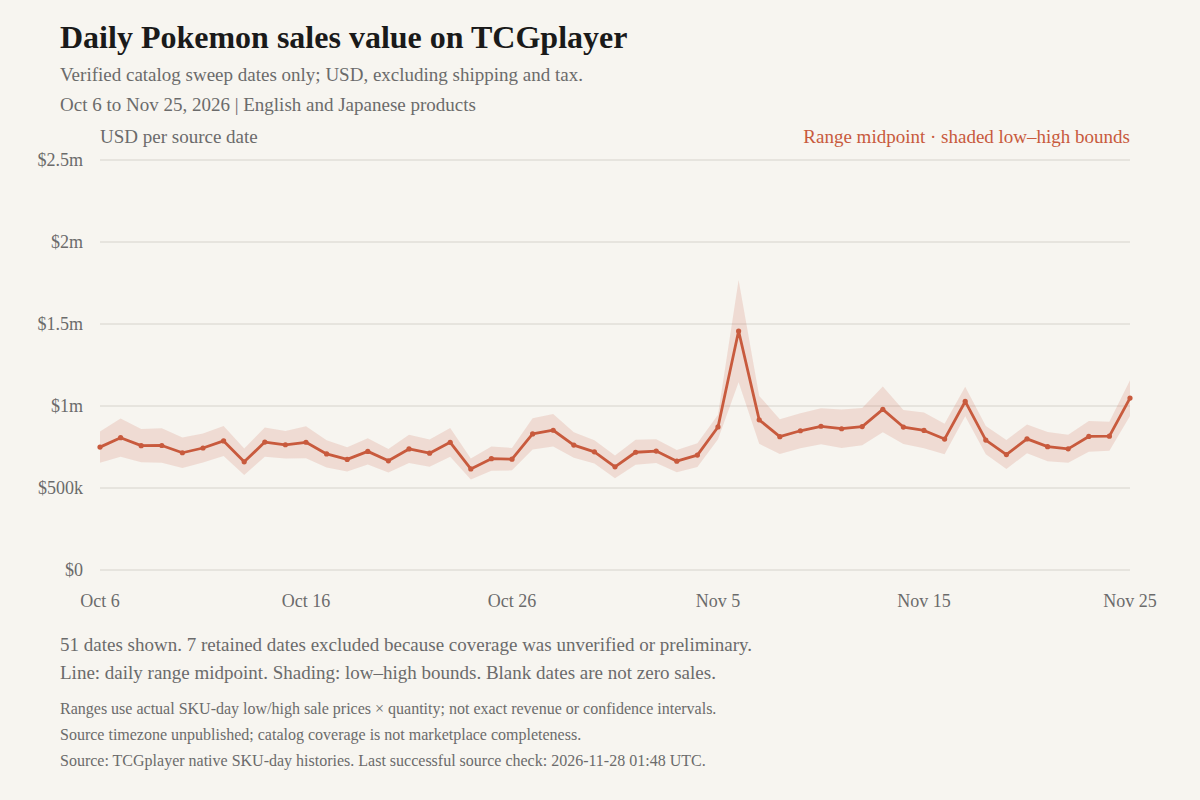

Source data for this figure (header and first rows):
date_source, sale_records, units, sales_usd, products_with_history, sku_buckets, priced_units, unpriced_units, priced_sales_lower_usd, priced_sales_upper_usd, sales_lower_usd, sales_upper_usd, plot_status, plot_lower_usd, plot_upper_usd, plot_midpoint_usd
2026-10-02, 4368, 5312, , 3983, 29357, 0, 5312, 0, 0, , , unverified_sweep, , , 
2026-10-03, 85356, 129083, , 49120, 178545, 6915, 122168, 59680, 65787, , , unverified_sweep, , , 
2026-10-04, 97689, 144794, , 49132, 179124, 21298, 123496, 155353, 167250, , , unverified_sweep, , , 
2026-10-05, 87105, 135976, , 49134, 179523, 19371, 116605, 159841, 173922, , , unverified_sweep, , , 
2026-10-06, 81652, 129018, , 49902, 182577, 129018, 0, 653424, 845152, 653424, 845152, historical, 653424, 845152, 749288
2026-10-07, 76810, 119347, , 50094, 184216, 119347, 0, 690443, 923195, 690443, 923195, historical, 690443, 923195, 806819
2026-10-08, 78762, 117223, , 50279, 185419, 117223, 0, 656555, 859797, 656555, 859797, historical, 656555, 859797, 758176
2026-10-09, 77654, 111918, , 50431, 186607, 111918, 0, 654639, 863739, 654639, 863739, historical, 654639, 863739, 759189
2026-10-10, 78427, 110841, , 50522, 187577, 110841, 0, 621764, 808031, 621764, 808031, historical, 621764, 808031, 714897
2026-10-11, 86140, 138043, , 50711, 188861, 138043, 0, 655205, 832598, 655205, 832598, historical, 655205, 832598, 743902
2026-10-12, 82267, 131007, , 50882, 189937, 131007, 0, 695302, 878726, 695302, 878726, historical, 695302, 878726, 787014
2026-10-13, 73836, 117026, , 51008, 190878, 117026, 0, 578986, 740243, 578986, 740243, historical, 578986, 740243, 659615
2026-10-14, 78324, 136937, , 51107, 191824, 136937, 0, 691303, 868484, 691303, 868484, historical, 691303, 868484, 779894
2026-10-15, 76731, 121125, , 51212, 192680, 121125, 0, 680119, 847131, 680119, 847131, historical, 680119, 847131, 763625
2026-10-16, 78171, 115726, , 51212, 192680, 115726, 0, 681416, 876299, 681416, 876299, historical, 681416, 876299, 778857
2026-10-17, 76209, 113453, , 51488, 194638, 113453, 0, 624545, 790982, 624545, 790982, historical, 624545, 790982, 707763
2026-10-18, 78918, 119380, , 51629, 195551, 119380, 0, 600537, 748459, 600537, 748459, historical, 600537, 748459, 674498
2026-10-19, 76545, 119542, , 51832, 196328, 119542, 0, 643905, 802630, 643905, 802630, historical, 643905, 802630, 723267
2026-10-20, 74462, 118103, , 51939, 196801, 118103, 0, 594365, 737449, 594365, 737449, historical, 594365, 737449, 665907
2026-10-21, 74354, 119121, , 51946, 197218, 119121, 0, 651892, 824142, 651892, 824142, historical, 651892, 824142, 738017
2026-10-22, 74681, 112607, , 52182, 198847, 112607, 0, 630055, 795023, 630055, 795023, historical, 630055, 795023, 712539
2026-10-23, 72073, 115346, , 52250, 199202, 115346, 0, 691014, 865992, 691014, 865992, historical, 691014, 865992, 778503
2026-10-24, 72052, 105349, , 52383, 200232, 105349, 0, 551578, 680536, 551578, 680536, historical, 551578, 680536, 616057
2026-10-25, 74236, 103607, , 52476, 200915, 103607, 0, 604578, 752707, 604578, 752707, historical, 604578, 752707, 678642
2026-10-26, 74458, 115268, , 52583, 201719, 115268, 0, 607686, 744406, 607686, 744406, historical, 607686, 744406, 676046
2026-10-27, 89769, 145271, , 52662, 202440, 145271, 0, 734389, 924962, 734389, 924962, historical, 734389, 924962, 829675
2026-10-28, 74324, 119553, , 52826, 203820, 119553, 0, 753780, 950567, 753780, 950567, historical, 753780, 950567, 852174
2026-10-29, 73637, 119196, , 52834, 204047, 119196, 0, 684009, 839634, 684009, 839634, historical, 684009, 839634, 761821
2026-10-30, 70102, 111290, , 52844, 204216, 111290, 0, 649184, 791540, 649184, 791540, historical, 649184, 791540, 720362
2026-10-31, 66707, 109100, , 52844, 204216, 109100, 0, 560023, 698640, 560023, 698640, historical, 560023, 698640, 629331
2026-11-01, 77734, 113987, , 52843, 204109, 113987, 0, 641900, 794169, 641900, 794169, historical, 641900, 794169, 718035
2026-11-02, 72381, 116596, , 52528, 202011, 116596, 0, 652353, 798001, 652353, 798001, historical, 652353, 798001, 725177
2026-11-03, 70439, 107685, , 52527, 201794, 107685, 0, 595565, 731066, 595565, 731066, historical, 595565, 731066, 663316
2026-11-04, 67621, 111795, , 52527, 201794, 111795, 0, 627732, 773199, 627732, 773199, historical, 627732, 773199, 700466
2026-11-05, 65776, 104488, , 52419, 200581, 104488, 0, 798009, 946453, 798009, 946453, historical, 798009, 946453, 872231
2026-11-06, 83937, 125463, , 52316, 199706, 125463, 0, 1145339, 1769049, 1145339, 1769049, historical, 1145339, 1769049, 1457194
2026-11-07, 85752, 128299, , 52230, 198849, 128299, 0, 769350, 1061669, 769350, 1061669, historical, 769350, 1061669, 915509
2026-11-08, 90439, 128740, , 52079, 197884, 128740, 0, 707758, 918528, 707758, 918528, historical, 707758, 918528, 813143
2026-11-09, 82923, 136931, , 51996, 197213, 136931, 0, 742099, 955963, 742099, 955963, historical, 742099, 955963, 849031
2026-11-10, 85407, 131053, , 51908, 196320, 131053, 0, 767012, 985830, 767012, 985830, historical, 767012, 985830, 876421
2026-11-11, 85920, 137594, , 51781, 195464, 137594, 0, 744055, 978738, 744055, 978738, historical, 744055, 978738, 861396
2026-11-12, 78350, 121770, , 51581, 194516, 121770, 0, 760451, 988241, 760451, 988241, historical, 760451, 988241, 874346
2026-11-13, 83747, 134059, , 51485, 193648, 134059, 0, 839542, 1119356, 839542, 1119356, historical, 839542, 1119356, 979449
2026-11-14, 82069, 119831, , 51243, 191882, 119831, 0, 768044, 975215, 768044, 975215, historical, 768044, 975215, 871629
2026-11-15, 90267, 133474, , 51243, 191882, 133474, 0, 741654, 959970, 741654, 959970, historical, 741654, 959970, 850812
2026-11-16, 82601, 123943, , 51144, 190942, 123943, 0, 705227, 891731, 705227, 891731, historical, 705227, 891731, 798479
2026-11-17, 76319, 116613, , 50928, 189643, 116613, 0, 937364, 1118005, 937364, 1118005, historical, 937364, 1118005, 1027684
2026-11-18, 75707, 113360, , 50869, 189438, 113360, 0, 706100, 878619, 706100, 878619, historical, 706100, 878619, 792360
2026-11-19, 73078, 113020, , 50560, 187422, 113020, 0, 615964, 792126, 615964, 792126, historical, 615964, 792126, 704045
2026-11-20, 72717, 105442, , 50555, 186743, 105442, 0, 712115, 886908, 712115, 886908, historical, 712115, 886908, 799511
2026-11-21, 73658, 104027, , 50449, 186221, 104027, 0, 662370, 842048, 662370, 842048, historical, 662370, 842048, 752209
2026-11-22, 80619, 118230, , 50299, 184633, 118230, 0, 653236, 824003, 653236, 824003, historical, 653236, 824003, 738620
2026-11-23, 76628, 122993, , 50164, 183520, 122993, 0, 720686, 908140, 720686, 908140, historical, 720686, 908140, 814413
2026-11-24, 78421, 129231, , 50036, 182355, 129231, 0, 727494, 904526, 727494, 904526, historical, 727494, 904526, 816010
2026-11-25, 80959, 126261, , 49908, 181213, 126261, 0, 939253, 1157120, 939253, 1157120, historical, 939253, 1157120, 1048187
2026-11-26, 36274, 53940, , 49631, 179417, 53940, 0, 260898, 295701, 260898, 295701, unverified_sweep, , , 
2026-11-27, 32810, 45398, , 22095, 121530, 45398, 0, 383007, 444654, 383007, 444654, unverified_sweep, , , 
2026-11-28, 0, 0, 0, 4938, 16891, 0, 0, 0, 0, 0, 0, partial_day, , , 
